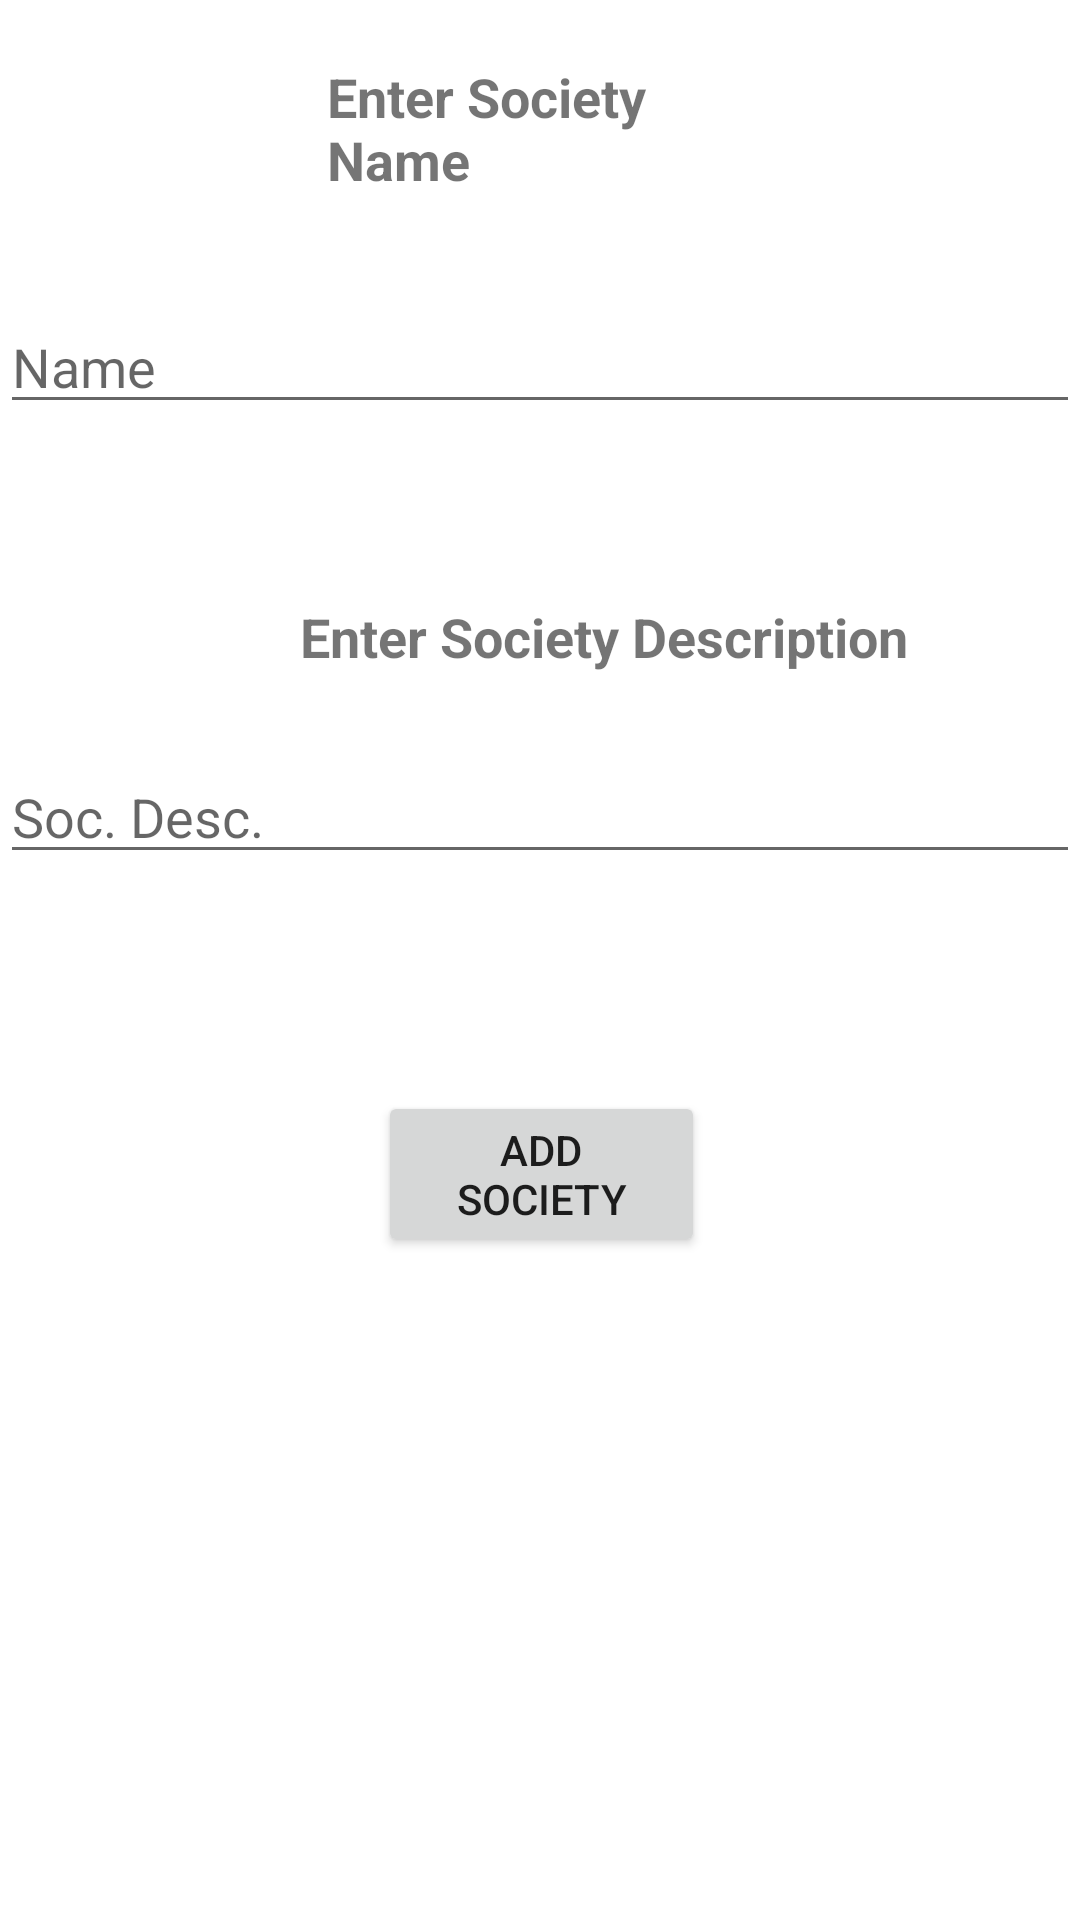

Produce the Android XML layout that renders to this screen, including the resource entries it uses.
<!-- AndroidManifest.xml: application theme Theme.SWGTASK3 -->
<!-- res/layout/activity_socs_form.xml -->
<?xml version="1.0" encoding="utf-8"?>
<RelativeLayout xmlns:android="http://schemas.android.com/apk/res/android"
    xmlns:app="http://schemas.android.com/apk/res-auto"
    xmlns:tools="http://schemas.android.com/tools"
    android:layout_width="match_parent"
    android:layout_height="match_parent"
    tools:context=".SocsForm">


    <TextView
        android:id="@+id/textView5"
        android:layout_width="165dp"
        android:layout_height="48dp"
        android:layout_alignParentStart="true"
        android:layout_alignParentLeft="true"
        android:layout_alignParentEnd="true"
        android:layout_alignParentRight="true"
        android:layout_marginStart="109dp"
        android:layout_marginLeft="109dp"
        android:layout_marginTop="20dp"
        android:layout_marginEnd="137dp"
        android:layout_marginRight="137dp"
        android:text="Enter Society Name"
        android:textSize="18dp"
        android:textStyle="bold" />

    <EditText
        android:id="@+id/edit1"
        android:layout_width="match_parent"
        android:layout_height="wrap_content"
        android:layout_marginVertical="100dp"
        android:layout_marginTop="10dp"
        android:hint="Name" />

    <TextView
        android:id="@+id/socDesc"
        android:layout_width="wrap_content"
        android:layout_height="wrap_content"
        android:layout_marginVertical="200dp"
        android:layout_marginLeft="100dp"
        android:text="Enter Society Description"
        android:textSize="18dp"
        android:textStyle="bold" />

    <EditText
        android:id="@+id/edit2"
        android:layout_width="match_parent"
        android:layout_height="wrap_content"
        android:layout_marginVertical="250dp"
        android:layout_marginTop="10dp"
        android:hint="Soc. Desc." />

    <Button
        android:id="@+id/add"
        android:layout_width="160dp"
        android:layout_height="wrap_content"
        android:layout_alignParentStart="true"
        android:layout_alignParentLeft="true"
        android:layout_alignParentEnd="true"
        android:layout_alignParentRight="true"
        android:layout_alignParentBottom="true"
        android:layout_marginStart="126dp"
        android:layout_marginLeft="126dp"
        android:layout_marginEnd="125dp"
        android:layout_marginRight="125dp"
        android:layout_marginBottom="221dp"
        android:text="Add Society" />

</RelativeLayout>
<!-- resources referenced by this layout -->
<resources>
  <style name="Theme.SWGTASK3" parent="Theme.MaterialComponents.DayNight.DarkActionBar">
          
          <item name="colorPrimary">@color/purple_500</item>
          <item name="colorPrimaryVariant">@color/purple_700</item>
          <item name="colorOnPrimary">@color/white</item>
          
          <item name="colorSecondary">@color/teal_200</item>
          <item name="colorSecondaryVariant">@color/teal_700</item>
          <item name="colorOnSecondary">@color/black</item>
          
          <item name="android:statusBarColor" tools:targetApi="l">?attr/colorPrimaryVariant</item>
          
      </style>
  <!-- not gathered from this repository: default colours our renderer supplied (Android Studio template values) -->
  <color name="purple_500">#FF6200EE</color>
  <color name="purple_700">#FF3700B3</color>
  <color name="teal_200">#FF03DAC5</color>
  <color name="teal_700">#FF018786</color>
  <color name="black">#FF000000</color>
  <color name="white">#FFFFFFFF</color>
</resources>
